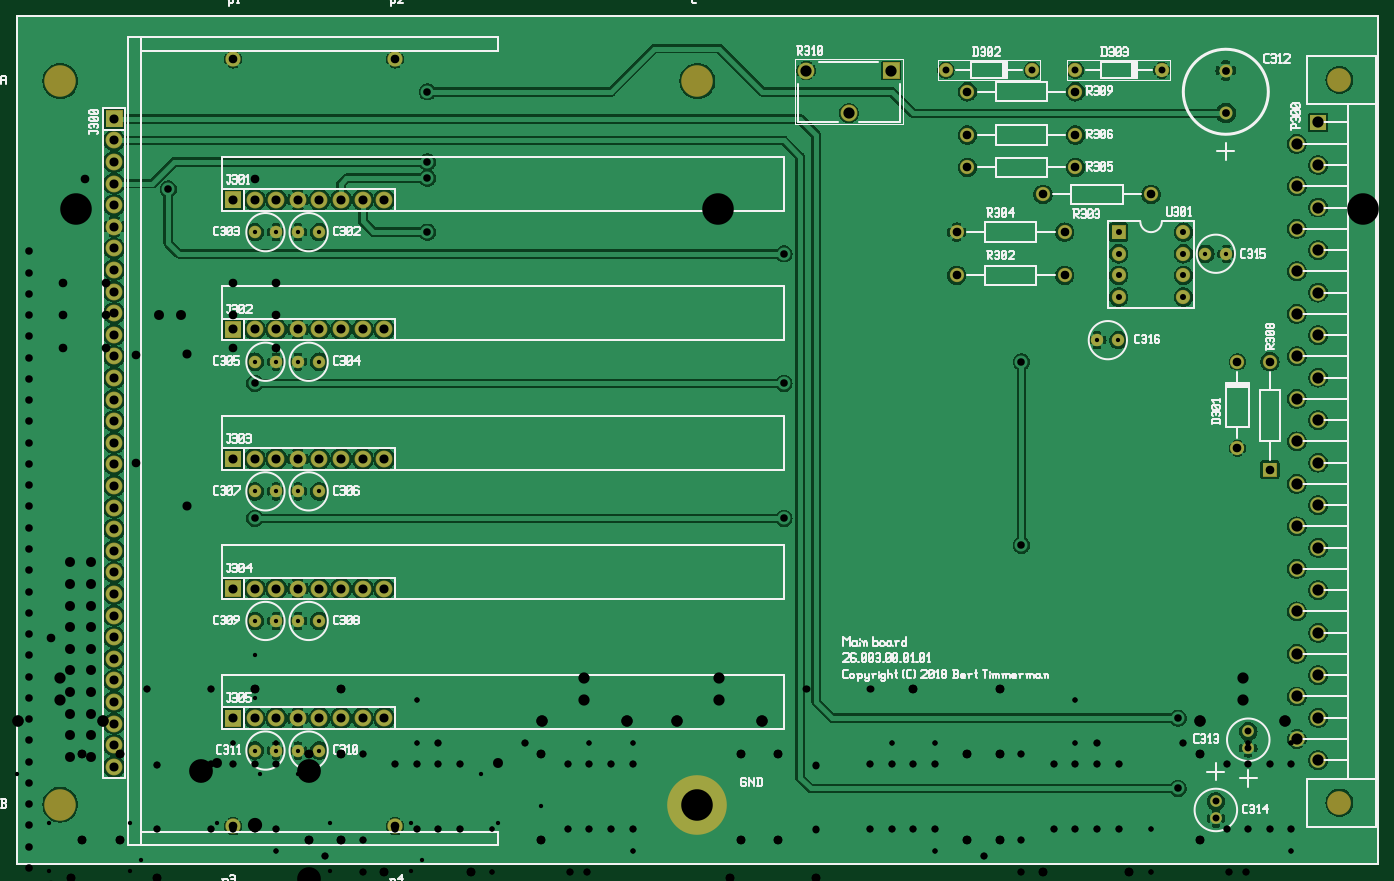
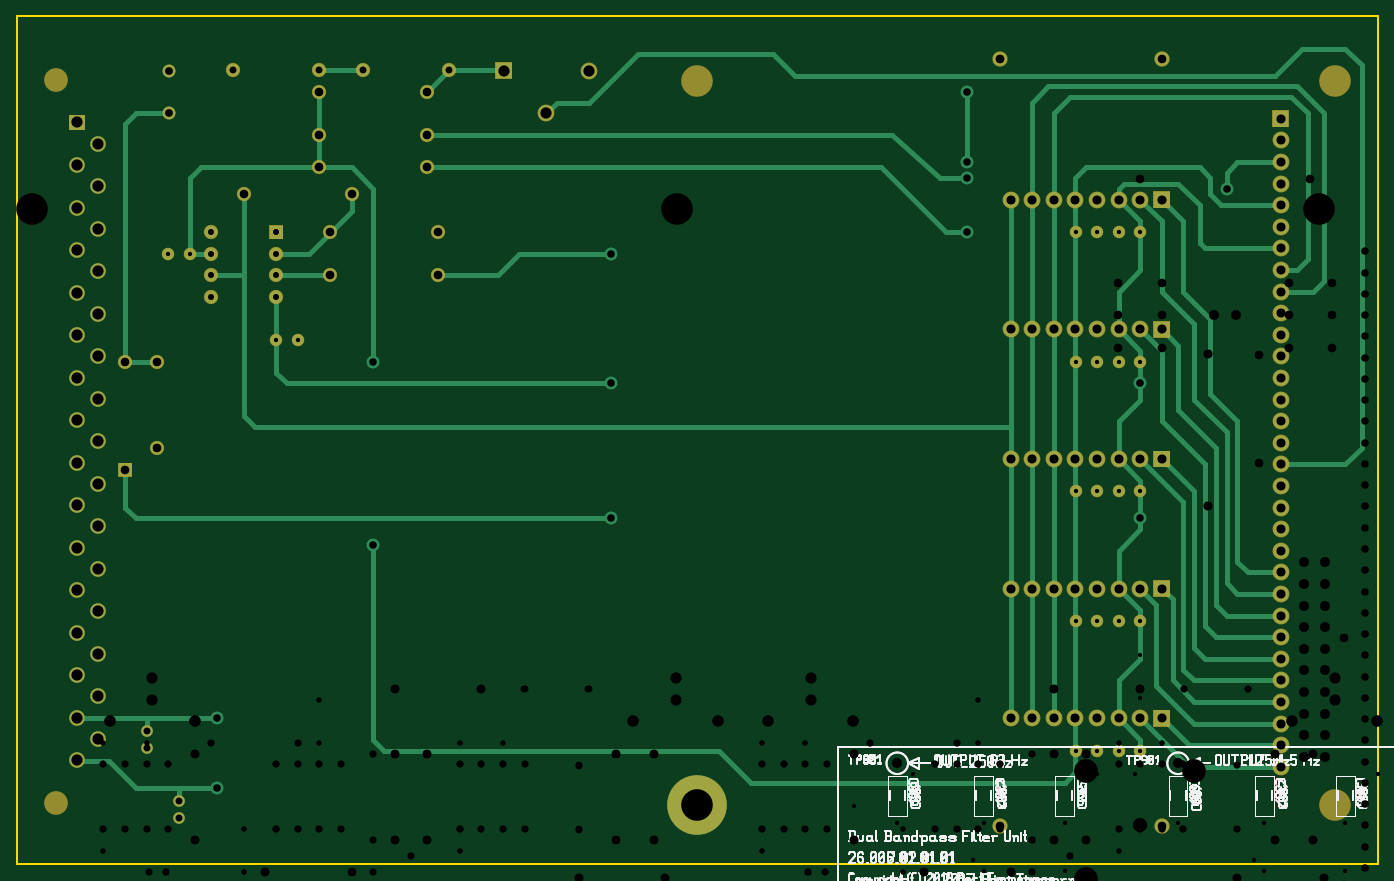
Circuit board: 20 layer files. Board 160.0 x 99.7 mm.
- bottom_silk: 26.001.00.01.01.GBO (5660 bytes)
- drill: 26.002.00.01.01.XLN (1395 bytes)
- bottom_copper: 26.003.00.01.01.GBL (9432 bytes)
- bottom_mask: 26.003.00.01.01.GBS (4208 bytes)
- outline: 26.003.00.01.01.GKO (494 bytes)
- top_copper: 26.003.00.01.01.GTL (297176 bytes)
- top_silk: 26.003.00.01.01.GTO (45985 bytes)
- top_mask: 26.003.00.01.01.GTS (4211 bytes)
- drill: 26.003.00.01.01.XLN (3075 bytes)
- drill: 26.004.00.01.01.XLN (131 bytes)
- drill: 26.005.00.01.01.XLN (99 bytes)
- drill: 26.006.00.01.01.XLN (2611 bytes)
- drill: 26.006.01.01.01.XLN (2611 bytes)
- bottom_silk: 26.006.02.01.01.GBO (30851 bytes)
- drill: 26.006.02.01.01.XLN (755 bytes)
- paste: 26.006.02.01.01.gbp (2156 bytes)
- paste: 26.006.02.01.01.gtp (9513 bytes)
- bottom_silk: 26.007.01.01.01.GBO (29207 bytes)
- paste: 26.007.01.01.01.gbp (2156 bytes)
- paste: 26.007.01.01.01.gtp (9513 bytes)

=== bottom_silk: 26.001.00.01.01.GBO (5660 bytes, source omitted) ===
=== drill: 26.002.00.01.01.XLN ===
M48
INCH
T47C0.020
T46C0.110
T45C0.066
T44C0.046
T43C0.042
T42C0.040
T41C0.035
%
T47
X012008Y015764
X012008Y013764
T41
X001575Y034449
X001575Y033465
X001575Y032480
X001575Y031496
X001575Y030512
X001575Y029528
X001575Y028543
X001575Y027559
X001575Y026575
X001575Y025591
X001575Y024606
X001575Y023622
X001575Y022638
X001575Y021654
X001575Y020669
X001575Y019685
X001575Y018701
X001575Y017717
X001575Y016732
X001575Y015748
X001575Y014764
X001575Y013780
X001575Y012795
X001575Y011811
X001575Y010827
X001575Y009842
X001575Y008858
X001575Y007874
X001575Y006890
X001575Y005906
X001575Y004921
T42
X003134Y032996
X003134Y031496
X003134Y029996
X004134Y037795
X004134Y001575
X005134Y032996
X005134Y031496
X005134Y029996
X006496Y029665
X006496Y024665
X011008Y032996
X011008Y031496
X011008Y029996
X012008Y037795
X012008Y001575
X013008Y032996
X013008Y031496
X013008Y029996
T43
X008858Y029681
X008858Y022681
T44
X003437Y020051
X003437Y019051
X003437Y018051
X003437Y017051
X003437Y016051
X003437Y015051
X003437Y014051
X003437Y013051
X003437Y012051
X003437Y011051
X004437Y020051
X004437Y019051
X004437Y018051
X004437Y017051
X004437Y016051
X004437Y015051
X004437Y014051
X004437Y013051
X004437Y012051
X004437Y011051
X007571Y031496
X008571Y031496
T45
X012008Y007874
T46
X009508Y010374
X014508Y010374
X014508Y005374
M30

=== bottom_copper: 26.003.00.01.01.GBL (9432 bytes, source omitted) ===
=== bottom_mask: 26.003.00.01.01.GBS (4208 bytes, source omitted) ===
=== outline: 26.003.00.01.01.GKO ===
G04 start of page 4 for group 2 idx 2 *
G04 Title: 26.003.00.01.01.pcb, outline *
G04 Creator: pcb 4.1.2 *
G04 CreationDate: Fri Aug 10 20:06:22 2018 UTC *
G04 For: bert *
G04 Format: Gerber/RS-274X *
G04 PCB-Dimensions (mil): 6896.06 4633.86 *
G04 PCB-Coordinate-Origin: lower left *
%MOIN*%
%FSLAX25Y25*%
%LNGKO*%
%ADD46C,0.0080*%
%ADD45C,0.0100*%
G54D45*X10000Y60886D02*Y453386D01*
G54D46*X640000D02*X10000D01*
G54D45*X640000Y60886D02*Y453386D01*
Y60886D02*X10000D01*
M02*

=== top_copper: 26.003.00.01.01.GTL (297176 bytes, source omitted) ===
=== top_silk: 26.003.00.01.01.GTO (45985 bytes, source omitted) ===
=== top_mask: 26.003.00.01.01.GTS (4211 bytes, source omitted) ===
=== drill: 26.003.00.01.01.XLN ===
M48
INCH
T72C0.035
T71C0.146
T70C0.028
T69C0.036
T68C0.032
T67C0.020
T66C0.042
T65C0.052
T64C0.040
%
T67
X012008Y035339
X012008Y029339
X012008Y023339
X012008Y017339
X012008Y011339
X012992Y035339
X012992Y029339
X012992Y023339
X012992Y017339
X012992Y011339
X014008Y035339
X014008Y029339
X014008Y023339
X014008Y017339
X014008Y011339
X014992Y035339
X014992Y029339
X014992Y023339
X014992Y017339
X014992Y011339
X051008Y030339
X051992Y030339
X056008Y034339
X056992Y034339
T70
X052000Y035339
X052000Y034339
X052000Y033339
X052000Y032339
X055000Y035339
X055000Y034339
X055000Y033339
X055000Y032339
T68
X044000Y042839
X048000Y042839
X050000Y042839
X054000Y042839
X056500Y008982
X056500Y008195
X058000Y012232
X058000Y011445
T72
X008000Y037339
X012000Y028339
X012000Y022089
X020000Y041839
X020000Y038589
X020000Y037839
X020000Y035339
X036500Y034339
X036500Y028339
X036500Y022089
X047500Y029339
X047500Y020839
X054750Y012839
X054750Y009589
T69
X056961Y042823
X056961Y040854
T64
X011000Y043339
X011000Y007839
X018500Y043339
X018500Y007839
X044500Y035339
X044500Y033339
X045000Y041839
X045000Y039839
X045000Y038339
X048500Y037089
X049500Y035339
X049500Y033339
X050000Y041839
X050000Y039839
X050000Y038339
X053500Y037089
X057500Y029339
X057500Y025339
X059000Y029339
X059000Y024339
T66
X005500Y040589
X005500Y039589
X005500Y038589
X005500Y037589
X005500Y036589
X005500Y035589
X005500Y034589
X005500Y033589
X005500Y032589
X005500Y031589
X005500Y030589
X005500Y029589
X005500Y028589
X005500Y027589
X005500Y026589
X005500Y025589
X005500Y024589
X005500Y023589
X005500Y022589
X005500Y021589
X005500Y020589
X005500Y019589
X005500Y018589
X005500Y017589
X005500Y016589
X005500Y015589
X005500Y014589
X005500Y013589
X005500Y012589
X005500Y011589
X005500Y010589
X011000Y036839
X011000Y030839
X011000Y024839
X011000Y018839
X011000Y012839
X012000Y036839
X012000Y030839
X012000Y024839
X012000Y018839
X012000Y012839
X013000Y036839
X013000Y030839
X013000Y024839
X013000Y018839
X013000Y012839
X014000Y036839
X014000Y030839
X014000Y024839
X014000Y018839
X014000Y012839
X015000Y036839
X015000Y030839
X015000Y024839
X015000Y018839
X015000Y012839
X016000Y036839
X016000Y030839
X016000Y024839
X016000Y018839
X016000Y012839
X017000Y036839
X017000Y030839
X017000Y024839
X017000Y018839
X017000Y012839
X018000Y036839
X018000Y030839
X018000Y024839
X018000Y018839
X018000Y012839
T65
X037532Y042823
X039500Y040854
X041468Y042823
X060252Y039433
X060252Y037465
X060252Y035496
X060252Y033528
X060252Y031559
X060252Y029591
X060252Y027622
X060252Y025654
X060252Y023685
X060252Y021717
X060252Y019748
X060252Y017780
X060252Y015811
X060252Y013843
X060252Y011874
X061236Y040417
X061236Y038449
X061236Y036480
X061236Y034512
X061236Y032543
X061236Y030575
X061236Y028606
X061236Y026638
X061236Y024669
X061236Y022701
X061236Y020732
X061236Y018764
X061236Y016795
X061236Y014827
X061236Y012858
X061236Y010890
T71
X032500Y008839
M30

=== drill: 26.004.00.01.01.XLN ===
M48
INCH
T19C0.146
%
T19
X003740Y036417
X003740Y002953
X033465Y036417
X033465Y002953
X063307Y036417
X063307Y002953
M30

=== drill: 26.005.00.01.01.XLN ===
M48
INCH
T18C0.040
%
T18
X002559Y016535
X002559Y005118
X005118Y002559
X016535Y002559
M30

=== drill: 26.006.00.01.01.XLN ===
M48
INCH
T35C0.032
T34C0.040
T33C0.024
T32C0.052
%
T33
X011000Y011700
X013000Y011700
X013000Y006700
X013000Y004700
X019500Y013700
X019500Y011700
X023000Y007700
X023000Y005700
X027500Y011700
X029500Y011700
X029500Y006700
X029500Y004700
X041500Y011700
X043500Y011700
X043500Y006700
X043500Y004700
X050000Y013700
X050000Y011700
X053500Y007700
X053500Y005700
X058000Y011700
X060000Y011700
X060000Y006700
X060000Y004700
T35
X001250Y002950
X007024Y014200
X007500Y010676
X007500Y007724
X009976Y014200
X010000Y010700
X010000Y007700
X011000Y010700
X011000Y007700
X012000Y010700
X012000Y007700
X013000Y010700
X013000Y007700
X015250Y006450
X015250Y002450
X017000Y011200
X017000Y007200
X017000Y005700
X017000Y001700
X018500Y010700
X018500Y007700
X019500Y010700
X019500Y007700
X020500Y011700
X020500Y010700
X020500Y007700
X021500Y010700
X021500Y007700
X024500Y011700
X026500Y010700
X026500Y007700
X026606Y005700
X027394Y005700
X027500Y010700
X027500Y007700
X028500Y010700
X028500Y007700
X029500Y010700
X029500Y007700
X035250Y000700
X037524Y014200
X038000Y010676
X038000Y007724
X040476Y014200
X040500Y010700
X040500Y007700
X041500Y010700
X041500Y007700
X042500Y010700
X042500Y007700
X043500Y010700
X043500Y007700
X045750Y006450
X045750Y002450
X047500Y011200
X047500Y007200
X047500Y005700
X047500Y001700
X049000Y010700
X049000Y007700
X050000Y010700
X050000Y007700
X051000Y011700
X051000Y010700
X051000Y007700
X052000Y010700
X052000Y007700
X055000Y011700
X057000Y010700
X057000Y007700
X057106Y005700
X057894Y005700
X058000Y010700
X058000Y007700
X059000Y010700
X059000Y007700
X060000Y010700
X060000Y007700
T34
X001500Y000700
X002500Y000700
X003500Y005450
X003500Y000700
X004000Y011200
X004000Y007200
X004500Y000700
X005500Y000700
X005750Y011200
X005750Y007200
X006500Y000700
X007500Y005450
X007500Y000700
X008500Y000700
X012000Y014200
X014500Y011200
X014500Y007200
X016000Y014200
X016000Y011200
X016000Y007200
X018000Y005700
X018000Y003700
X022000Y005700
X022000Y003700
X025250Y011200
X025250Y007200
X034000Y005450
X034500Y011200
X034500Y007200
X036250Y011200
X036250Y007200
X038000Y005450
X042500Y014200
X045000Y011200
X045000Y007200
X046500Y014200
X046500Y011200
X046500Y007200
X048500Y005700
X048500Y003700
X052500Y005700
X052500Y003700
X055750Y011200
X055750Y007200
T32
X001032Y012716
X003000Y013700
X004968Y012716
X025282Y012716
X027250Y013700
X029218Y012716
X031532Y012716
X033500Y013700
X035468Y012716
X055782Y012716
X057750Y013700
X059718Y012716
M30

=== drill: 26.006.01.01.01.XLN ===
M48
INCH
T35C0.052
T34C0.024
T33C0.032
T32C0.040
%
T34
X011000Y011700
X013000Y011700
X013000Y006700
X013000Y004700
X019500Y013700
X019500Y011700
X023000Y007700
X023000Y005700
X027500Y011700
X029500Y011700
X029500Y006700
X029500Y004700
X041500Y011700
X043500Y011700
X043500Y006700
X043500Y004700
X050000Y013700
X050000Y011700
X053500Y007700
X053500Y005700
X058000Y011700
X060000Y011700
X060000Y006700
X060000Y004700
T33
X001250Y002950
X007024Y014200
X007500Y010676
X007500Y007724
X009976Y014200
X010000Y010700
X010000Y007700
X011000Y010700
X011000Y007700
X012000Y010700
X012000Y007700
X013000Y010700
X013000Y007700
X015250Y006450
X015250Y002450
X017000Y011200
X017000Y007200
X017000Y005700
X017000Y001700
X018500Y010700
X018500Y007700
X019500Y010700
X019500Y007700
X020500Y011700
X020500Y010700
X020500Y007700
X021500Y010700
X021500Y007700
X024500Y011700
X026500Y010700
X026500Y007700
X026606Y005700
X027394Y005700
X027500Y010700
X027500Y007700
X028500Y010700
X028500Y007700
X029500Y010700
X029500Y007700
X035250Y000700
X037574Y014200
X038000Y010626
X038000Y007674
X040500Y010700
X040500Y007700
X040526Y014200
X041500Y010700
X041500Y007700
X042500Y010700
X042500Y007700
X043500Y010700
X043500Y007700
X045750Y006450
X045750Y002450
X047500Y011200
X047500Y007200
X047500Y005700
X047500Y001700
X049000Y010700
X049000Y007700
X050000Y010700
X050000Y007700
X051000Y011700
X051000Y010700
X051000Y007700
X052000Y010700
X052000Y007700
X055000Y011700
X057000Y010700
X057000Y007700
X057106Y005700
X057894Y005700
X058000Y010700
X058000Y007700
X059000Y010700
X059000Y007700
X060000Y010700
X060000Y007700
T32
X001500Y000700
X002500Y000700
X003500Y005450
X003500Y000700
X004000Y011200
X004000Y007200
X004500Y000700
X005500Y000700
X005750Y011200
X005750Y007200
X006500Y000700
X007500Y005450
X007500Y000700
X008500Y000700
X012000Y014200
X014500Y011200
X014500Y007200
X016000Y014200
X016000Y011200
X016000Y007200
X018000Y005700
X018000Y003700
X022000Y005700
X022000Y003700
X025250Y011200
X025250Y007200
X034000Y005450
X034500Y011200
X034500Y007200
X036250Y011200
X036250Y007200
X038000Y005450
X042500Y014200
X045000Y011200
X045000Y007200
X046500Y014200
X046500Y011200
X046500Y007200
X048500Y005700
X048500Y003700
X052500Y005700
X052500Y003700
X055750Y011200
X055750Y007200
T35
X001032Y012716
X003000Y014684
X004968Y012716
X025282Y012716
X027250Y014684
X029218Y012716
X031532Y012716
X033500Y014684
X035468Y012716
X055782Y012716
X057750Y014684
X059718Y012716
M30

=== bottom_silk: 26.006.02.01.01.GBO (30851 bytes, source omitted) ===
=== drill: 26.006.02.01.01.XLN ===
M48
INCH
T31C0.020
T30C0.046
T29C0.038
%
T31
X001000Y010250
X002500Y008000
X002500Y005750
X003500Y004000
X004500Y002000
X006250Y008000
X006250Y005750
X006500Y002750
X006750Y006250
X007250Y004000
X008000Y004750
X009500Y010250
X010250Y008000
X011250Y004000
X012250Y010250
X012250Y004250
X013000Y002750
X014000Y010250
X015500Y008000
X015500Y005750
X016500Y004000
X017500Y002750
X019250Y008000
X019250Y005750
X019750Y006250
X020250Y004000
X021000Y004750
X022500Y010250
X023250Y008000
X024250Y004000
X025250Y008750
X025250Y004250
T29
X000500Y000500
X001500Y000500
X002500Y000500
X003500Y000500
X004500Y000500
X005500Y000500
X006500Y000500
X007500Y000500
T30
X010250Y010750
X013500Y001750
X023250Y010750
M30

=== paste: 26.006.02.01.01.gbp ===
G04 start of page 11 for group -4014 idx -4014 *
G04 Title: 26.006.02.01.01, bottompaste *
G04 Creator: pcb 4.1.2 *
G04 CreationDate: Sun Jul 29 08:17:17 2018 UTC *
G04 For: bert *
G04 Format: Gerber/RS-274X *
G04 PCB-Dimensions (mil): 2600.00 1150.00 *
G04 PCB-Coordinate-Origin: lower left *
%MOIN*%
%FSLAX25Y25*%
%LNGBP*%
%ADD44C,0.0001*%
G54D44*G36*
X98957Y100964D02*Y95846D01*
X106043D01*
Y100964D01*
X98957D01*
G37*
G36*
Y89154D02*Y84036D01*
X106043D01*
Y89154D01*
X98957D01*
G37*
G36*
X108957Y24154D02*Y19036D01*
X116043D01*
Y24154D01*
X108957D01*
G37*
G36*
Y35964D02*Y30846D01*
X116043D01*
Y35964D01*
X108957D01*
G37*
G36*
X188957Y100964D02*Y95846D01*
X196043D01*
Y100964D01*
X188957D01*
G37*
G36*
Y89154D02*Y84036D01*
X196043D01*
Y89154D01*
X188957D01*
G37*
G36*
X151457Y100964D02*Y95846D01*
X158543D01*
Y100964D01*
X151457D01*
G37*
G36*
Y89154D02*Y84036D01*
X158543D01*
Y89154D01*
X151457D01*
G37*
G36*
X198957Y35964D02*Y30846D01*
X206043D01*
Y35964D01*
X198957D01*
G37*
G36*
Y24154D02*Y19036D01*
X206043D01*
Y24154D01*
X198957D01*
G37*
G36*
X161457D02*Y19036D01*
X168543D01*
Y24154D01*
X161457D01*
G37*
G36*
Y35964D02*Y30846D01*
X168543D01*
Y35964D01*
X161457D01*
G37*
G36*
X238957Y24154D02*Y19036D01*
X246043D01*
Y24154D01*
X238957D01*
G37*
G36*
Y35964D02*Y30846D01*
X246043D01*
Y35964D01*
X238957D01*
G37*
G36*
X58957Y100964D02*Y95846D01*
X66043D01*
Y100964D01*
X58957D01*
G37*
G36*
Y89154D02*Y84036D01*
X66043D01*
Y89154D01*
X58957D01*
G37*
G36*
X21457Y100964D02*Y95846D01*
X28543D01*
Y100964D01*
X21457D01*
G37*
G36*
Y89154D02*Y84036D01*
X28543D01*
Y89154D01*
X21457D01*
G37*
G36*
X68957Y35964D02*Y30846D01*
X76043D01*
Y35964D01*
X68957D01*
G37*
G36*
Y24154D02*Y19036D01*
X76043D01*
Y24154D01*
X68957D01*
G37*
G36*
X31457D02*Y19036D01*
X38543D01*
Y24154D01*
X31457D01*
G37*
G36*
Y35964D02*Y30846D01*
X38543D01*
Y35964D01*
X31457D01*
G37*
G36*
X228957Y100964D02*Y95846D01*
X236043D01*
Y100964D01*
X228957D01*
G37*
G36*
Y89154D02*Y84036D01*
X236043D01*
Y89154D01*
X228957D01*
G37*
M02*

=== paste: 26.006.02.01.01.gtp (9513 bytes, source omitted) ===
=== bottom_silk: 26.007.01.01.01.GBO (29207 bytes, source omitted) ===
=== paste: 26.007.01.01.01.gbp ===
G04 start of page 11 for group -4014 idx -4014 *
G04 Title: 26.007.01.01.01, bottompaste *
G04 Creator: pcb 4.1.2 *
G04 CreationDate: Sun Jul 29 08:17:18 2018 UTC *
G04 For: bert *
G04 Format: Gerber/RS-274X *
G04 PCB-Dimensions (mil): 2600.00 1150.00 *
G04 PCB-Coordinate-Origin: lower left *
%MOIN*%
%FSLAX25Y25*%
%LNGBP*%
%ADD44C,0.0001*%
G54D44*G36*
X98957Y100964D02*Y95846D01*
X106043D01*
Y100964D01*
X98957D01*
G37*
G36*
Y89154D02*Y84036D01*
X106043D01*
Y89154D01*
X98957D01*
G37*
G36*
X108957Y24154D02*Y19036D01*
X116043D01*
Y24154D01*
X108957D01*
G37*
G36*
Y35964D02*Y30846D01*
X116043D01*
Y35964D01*
X108957D01*
G37*
G36*
X188957Y100964D02*Y95846D01*
X196043D01*
Y100964D01*
X188957D01*
G37*
G36*
Y89154D02*Y84036D01*
X196043D01*
Y89154D01*
X188957D01*
G37*
G36*
X151457Y100964D02*Y95846D01*
X158543D01*
Y100964D01*
X151457D01*
G37*
G36*
Y89154D02*Y84036D01*
X158543D01*
Y89154D01*
X151457D01*
G37*
G36*
X198957Y35964D02*Y30846D01*
X206043D01*
Y35964D01*
X198957D01*
G37*
G36*
Y24154D02*Y19036D01*
X206043D01*
Y24154D01*
X198957D01*
G37*
G36*
X161457D02*Y19036D01*
X168543D01*
Y24154D01*
X161457D01*
G37*
G36*
Y35964D02*Y30846D01*
X168543D01*
Y35964D01*
X161457D01*
G37*
G36*
X238957Y24154D02*Y19036D01*
X246043D01*
Y24154D01*
X238957D01*
G37*
G36*
Y35964D02*Y30846D01*
X246043D01*
Y35964D01*
X238957D01*
G37*
G36*
X58957Y100964D02*Y95846D01*
X66043D01*
Y100964D01*
X58957D01*
G37*
G36*
Y89154D02*Y84036D01*
X66043D01*
Y89154D01*
X58957D01*
G37*
G36*
X21457Y100964D02*Y95846D01*
X28543D01*
Y100964D01*
X21457D01*
G37*
G36*
Y89154D02*Y84036D01*
X28543D01*
Y89154D01*
X21457D01*
G37*
G36*
X68957Y35964D02*Y30846D01*
X76043D01*
Y35964D01*
X68957D01*
G37*
G36*
Y24154D02*Y19036D01*
X76043D01*
Y24154D01*
X68957D01*
G37*
G36*
X31457D02*Y19036D01*
X38543D01*
Y24154D01*
X31457D01*
G37*
G36*
Y35964D02*Y30846D01*
X38543D01*
Y35964D01*
X31457D01*
G37*
G36*
X228957Y100964D02*Y95846D01*
X236043D01*
Y100964D01*
X228957D01*
G37*
G36*
Y89154D02*Y84036D01*
X236043D01*
Y89154D01*
X228957D01*
G37*
M02*

=== paste: 26.007.01.01.01.gtp (9513 bytes, source omitted) ===
